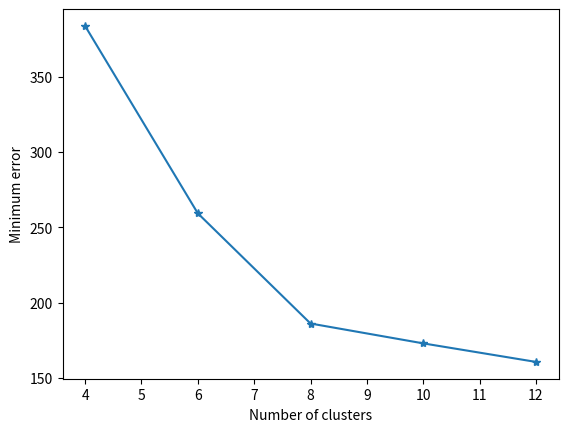

Write the Python code that produced this figure.
#Evangelia Iatridou AM 4676, Spyridoula Tsafoni AM 5373, Aikaterini Panagiota Katsanou AM 5249
from matplotlib import pyplot as plt 

M = [4,6,8,10,12]
E = [383.5725707344537,259.1976069885377,186.0598229953792,172.8766507826408,160.56959154568543]

plt.plot(M,E,marker='*')
plt.xlabel('Number of clusters')
plt.ylabel('Minimum error')
plt.show()
